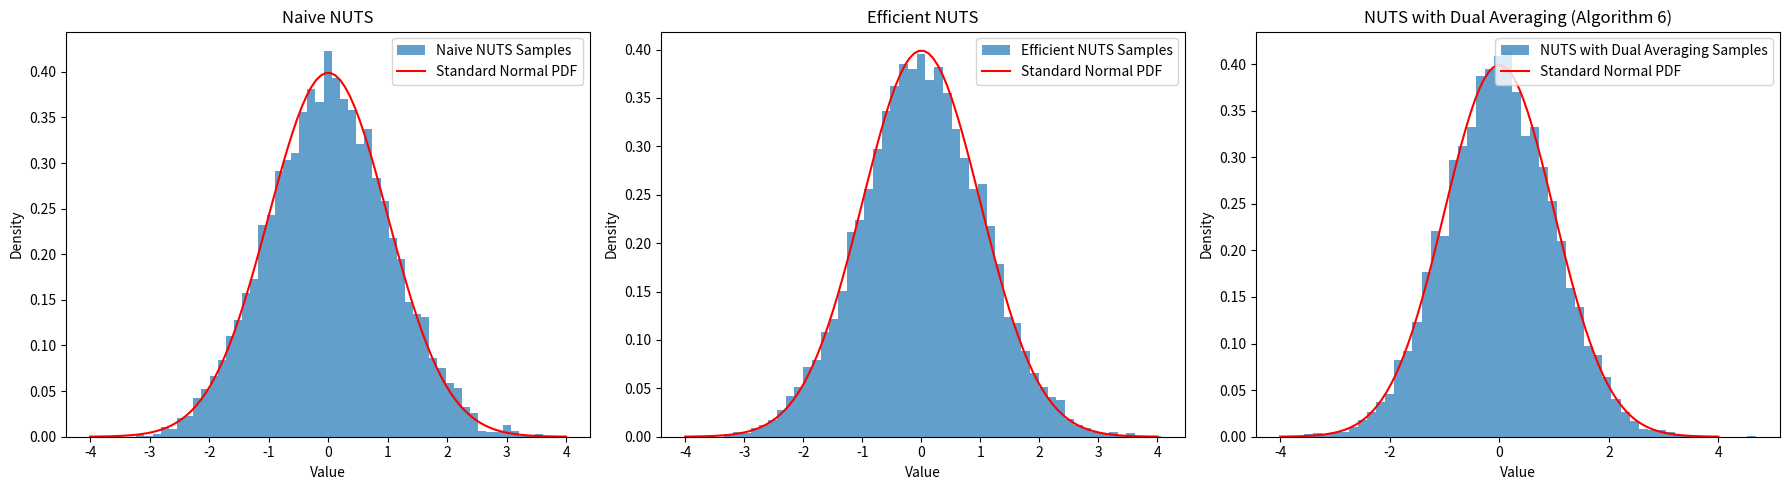

Generate this figure with matplotlib:
import numpy as np
import matplotlib.pyplot as plt

"""
This code implements the No-U-Turn Sampler (NUTS) algorithms as described in
the paper:
"The No-U-Turn Sampler: Adaptively Setting Path Lengths in Hamiltonian Monte Carlo"
by Hoffman and Gelman (2011).

It includes:
- Naive NUTS (Algorithm 2)
- Efficient NUTS (Algorithm 3)
- NUTS with Dual Averaging (Algorithm 6)

The code runs all three samplers on the same target distribution (a standard normal distribution)
and plots their sample histograms side by side for comparison.
"""

class NaiveNuts:
    def __init__(self, epsilon, theta_0, U, grad_U, M, delta_max=1000):
        """
        Initialize the Naive No-U-Turn Sampler.

        Parameters:
        - epsilon: Step size for the leapfrog integrator.
        - theta_0: Initial position (numpy array).
        - U: Function to compute the potential energy at a given position.
        - grad_U: Function to compute the gradient of U at a given position.
        - M: Number of samples to generate.
        - delta_max: Maximum change in the Hamiltonian allowed (default is 1000).
        """
        self.epsilon = epsilon
        self.theta_0 = theta_0
        self.U = U
        self.grad_U = grad_U
        self.M = M
        self.delta_max = delta_max
        self.samples = []  # To store the samples

    def leapfrog(self, theta, r, v):
        """
        Perform a leapfrog step.

        Parameters:
        - theta: Current position.
        - r: Current momentum.
        - v: Direction (+1 or -1).

        Returns:
        - theta_new: Updated position.
        - r_new: Updated momentum.
        """
        epsilon = v * self.epsilon
        r_new = r - 0.5 * epsilon * self.grad_U(theta)
        theta_new = theta + epsilon * r_new  # Assuming M^{-1} = I
        r_new = r_new - 0.5 * epsilon * self.grad_U(theta_new)
        return theta_new, r_new

    def build_tree(self, theta, r, log_u, v, j):
        """
        Recursively build the tree for the NUTS algorithm.

        Parameters:
        - theta: Current position.
        - r: Current momentum.
        - log_u: Log of the slice variable u.
        - v: Direction (+1 or -1).
        - j: Current depth of the tree.

        Returns:
        - theta_minus: Leftmost position in the tree.
        - r_minus: Momentum at theta_minus.
        - theta_plus: Rightmost position in the tree.
        - r_plus: Momentum at theta_plus.
        - C_prime: Set of candidate positions and momenta.
        - s_prime: Indicator of whether to keep sampling.
        """
        if j == 0:
            # Base case: Take one leapfrog step in the direction v
            theta_prime, r_prime = self.leapfrog(theta, r, v)
            joint = self.U(theta_prime) + 0.5 * np.dot(r_prime, r_prime)
            log_joint = -joint
            if log_joint >= log_u:
                C_prime = [(theta_prime.copy(), r_prime.copy())]
            else:
                C_prime = []
            s_prime = int(log_joint >= log_u - self.delta_max)
            return theta_prime, r_prime, theta_prime, r_prime, C_prime, s_prime
        else:
            # Recursion: Build the left and right subtrees
            theta_minus, r_minus, theta_plus, r_plus, C_prime, s_prime = self.build_tree(theta, r, log_u, v, j - 1)
            if s_prime == 0:
                return theta_minus, r_minus, theta_plus, r_plus, C_prime, s_prime
            if v == -1:
                theta_minus, r_minus, _, _, C_doubleprime, s_doubleprime = self.build_tree(theta_minus, r_minus, log_u, v, j - 1)
            else:
                _, _, theta_plus, r_plus, C_doubleprime, s_doubleprime = self.build_tree(theta_plus, r_plus, log_u, v, j - 1)
            C_prime.extend(C_doubleprime)
            delta_theta = theta_plus - theta_minus
            s_prime = s_prime and s_doubleprime and (np.dot(delta_theta, r_minus) >= 0) and (np.dot(delta_theta, r_plus) >= 0)
            s_prime = int(s_prime)
            return theta_minus, r_minus, theta_plus, r_plus, C_prime, s_prime

    def sample(self):
        """
        Run the Naive NUTS sampler to generate samples.
        """
        theta_m_minus1 = self.theta_0.copy()
        self.samples.append(theta_m_minus1.copy())
        for m in range(1, self.M):
            # Resample r0 ∼ N(0, I)
            r0 = np.random.normal(0, 1, size=theta_m_minus1.shape)
            # Compute the joint log probability at the starting point
            joint = self.U(theta_m_minus1) + 0.5 * np.dot(r0, r0)
            log_joint = -joint
            # Sample log_u ∼ [−∞, log_joint]
            log_u = log_joint - np.random.exponential(1)
            # Initialize θ⁻, θ⁺, r⁻, r⁺, j, C, s
            theta_minus = theta_m_minus1.copy()
            theta_plus = theta_m_minus1.copy()
            r_minus = r0.copy()
            r_plus = r0.copy()
            j = 0
            C = [(theta_m_minus1.copy(), r0.copy())]
            s = 1

            while s == 1:
                # Choose a direction v_j ∼ Uniform({−1, 1})
                vj = np.random.choice([-1, 1])
                if vj == -1:
                    theta_minus, r_minus, _, _, C_prime, s_prime = self.build_tree(theta_minus, r_minus, log_u, vj, j)
                else:
                    _, _, theta_plus, r_plus, C_prime, s_prime = self.build_tree(theta_plus, r_plus, log_u, vj, j)
                if s_prime == 1:
                    C.extend(C_prime)
                delta_theta = theta_plus - theta_minus
                s = s_prime and (np.dot(delta_theta, r_minus) >= 0) and (np.dot(delta_theta, r_plus) >= 0)
                s = int(s)
                j += 1
            # Sample θ_m, r uniformly at random from C
            idx = np.random.choice(len(C))
            theta_m, _ = C[idx]
            self.samples.append(theta_m.copy())
            theta_m_minus1 = theta_m.copy()

class EfficientNuts:
    def __init__(self, epsilon, theta_0, U, grad_U, M, delta_max=1000):
        """
        Initialize the Efficient No-U-Turn Sampler.

        Parameters:
        - epsilon: Step size for the leapfrog integrator.
        - theta_0: Initial position (numpy array).
        - U: Function to compute the potential energy at a given position.
        - grad_U: Function to compute the gradient of U at a given position.
        - M: Number of samples to generate.
        - delta_max: Maximum change in the Hamiltonian allowed (default is 1000).
        """
        self.epsilon = epsilon
        self.theta_0 = theta_0
        self.U = U
        self.grad_U = grad_U
        self.M = M
        self.delta_max = delta_max
        self.samples = []  # To store the samples

    def leapfrog(self, theta, r, v):
        """
        Perform a leapfrog step.

        Parameters:
        - theta: Current position.
        - r: Current momentum.
        - v: Direction (+1 or -1).

        Returns:
        - theta_new: Updated position.
        - r_new: Updated momentum.
        """
        epsilon = v * self.epsilon
        r_half_step = r - 0.5 * epsilon * self.grad_U(theta)
        theta_new = theta + epsilon * r_half_step  # Assuming M^{-1} = I
        r_new = r_half_step - 0.5 * epsilon * self.grad_U(theta_new)
        return theta_new, r_new

    def build_tree(self, theta, r, log_u, v, j):
        """
        Recursively build the tree for the Efficient NUTS algorithm.

        Parameters:
        - theta: Current position.
        - r: Current momentum.
        - log_u: Log of the slice variable u.
        - v: Direction (+1 or -1).
        - j: Current depth of the tree.

        Returns:
        - theta_minus: Leftmost position in the tree.
        - r_minus: Momentum at theta_minus.
        - theta_plus: Rightmost position in the tree.
        - r_plus: Momentum at theta_plus.
        - theta_prime: Candidate sample from the subtree.
        - n_prime: Number of valid points in the subtree.
        - s_prime: Indicator of whether to keep sampling.
        """
        if j == 0:
            # Base case: Take one leapfrog step in the direction v
            theta_prime, r_prime = self.leapfrog(theta, r, v)
            joint = self.U(theta_prime) + 0.5 * np.dot(r_prime, r_prime)
            log_joint = -joint
            n_prime = int(log_u <= log_joint)
            s_prime = int(log_u - self.delta_max < log_joint)
            return theta_prime, r_prime, theta_prime, r_prime, theta_prime, n_prime, s_prime
        else:
            # Recursion: Build the left and right subtrees
            theta_minus, r_minus, theta_plus, r_plus, theta_prime, n_prime, s_prime = self.build_tree(theta, r, log_u, v, j - 1)
            if s_prime == 0:
                return theta_minus, r_minus, theta_plus, r_plus, theta_prime, n_prime, s_prime
            if v == -1:
                theta_minus, r_minus, _, _, theta_double_prime, n_double_prime, s_double_prime = self.build_tree(theta_minus, r_minus, log_u, v, j - 1)
            else:
                _, _, theta_plus, r_plus, theta_double_prime, n_double_prime, s_double_prime = self.build_tree(theta_plus, r_plus, log_u, v, j - 1)
            n_total = n_prime + n_double_prime
            # Decide whether to accept theta_double_prime as theta_prime
            accept_prob = n_double_prime / max(n_total, 1)
            if np.random.uniform() < accept_prob:
                theta_prime = theta_double_prime.copy()
            s_prime = s_double_prime and (np.dot(theta_plus - theta_minus, r_minus) >= 0) and (np.dot(theta_plus - theta_minus, r_plus) >= 0)
            s_prime = int(s_prime)
            n_prime = n_total
            return theta_minus, r_minus, theta_plus, r_plus, theta_prime, n_prime, s_prime

    def sample(self):
        """
        Run the Efficient NUTS sampler to generate samples.
        """
        theta_m_minus1 = self.theta_0.copy()
        self.samples.append(theta_m_minus1.copy())
        for m in range(1, self.M):
            # Resample r0 ∼ N(0, I)
            r0 = np.random.normal(0, 1, size=theta_m_minus1.shape)
            # Compute the joint log probability at the starting point
            joint = self.U(theta_m_minus1) + 0.5 * np.dot(r0, r0)
            log_joint = -joint
            # Sample log_u ∼ [−∞, log_joint]
            log_u = log_joint - np.random.exponential(1)
            # Initialize θ⁻, θ⁺, r⁻, r⁺, j, n, s
            theta_minus = theta_m_minus1.copy()
            theta_plus = theta_m_minus1.copy()
            r_minus = r0.copy()
            r_plus = r0.copy()
            j = 0
            theta_m = theta_m_minus1.copy()
            n = 1
            s = 1

            while s == 1:
                # Choose a direction v_j ∼ Uniform({−1, 1})
                vj = np.random.choice([-1, 1])
                if vj == -1:
                    theta_minus, r_minus, _, _, theta_prime, n_prime, s_prime = self.build_tree(theta_minus, r_minus, log_u, vj, j)
                else:
                    _, _, theta_plus, r_plus, theta_prime, n_prime, s_prime = self.build_tree(theta_plus, r_plus, log_u, vj, j)
                if s_prime == 1:
                    accept_prob = min(1.0, n_prime / n)
                    if np.random.uniform() < accept_prob:
                        theta_m = theta_prime.copy()
                n += n_prime
                delta_theta = theta_plus - theta_minus
                s = s_prime and (np.dot(delta_theta, r_minus) >= 0) and (np.dot(delta_theta, r_plus) >= 0)
                s = int(s)
                j += 1
            self.samples.append(theta_m.copy())
            theta_m_minus1 = theta_m.copy()

class NutsDualAveraging:
    def __init__(self, theta_0, U, grad_U, M, Madapt, delta=0.65, delta_max=1000):
        """
        Initialize the NUTS sampler with dual averaging step size adaptation.

        Parameters:
        - theta_0: Initial position (numpy array).
        - U: Function to compute the potential energy at a given position.
        - grad_U: Function to compute the gradient of U at a given position.
        - M: Total number of samples to generate.
        - Madapt: Number of adaptation steps for step size.
        - delta: Target acceptance probability (default is 0.65).
        - delta_max: Maximum change in the Hamiltonian allowed (default is 1000).
        """
        self.theta_0 = theta_0
        self.U = U
        self.grad_U = grad_U
        self.M = M
        self.Madapt = Madapt
        self.delta = delta
        self.delta_max = delta_max
        self.samples = []  # To store the samples
        self.epsilon = None  # Step size to be initialized

    def leapfrog(self, theta, r, epsilon):
        """
        Perform a leapfrog step.

        Parameters:
        - theta: Current position.
        - r: Current momentum.
        - epsilon: Step size.

        Returns:
        - theta_new: Updated position.
        - r_new: Updated momentum.
        """
        r_half_step = r - 0.5 * epsilon * self.grad_U(theta)
        theta_new = theta + epsilon * r_half_step  # Assuming M^{-1} = I
        r_new = r_half_step - 0.5 * epsilon * self.grad_U(theta_new)
        return theta_new, r_new

    def find_reasonable_epsilon(self, theta):
        """
        Heuristic to find a reasonable initial value for epsilon.

        Parameters:
        - theta: Current position.

        Returns:
        - epsilon: Initial step size.
        """
        epsilon = 1.0
        r = np.random.normal(0, 1, size=theta.shape)
        joint = self.U(theta) + 0.5 * np.dot(r, r)
        theta_new, r_new = self.leapfrog(theta, r, epsilon)
        joint_new = self.U(theta_new) + 0.5 * np.dot(r_new, r_new)
        log_accept_ratio = joint - joint_new
        a = 1 if log_accept_ratio > np.log(0.5) else -1
        # Use a while loop to adjust epsilon
        while True:
            epsilon *= 2 ** a
            theta_new, r_new = self.leapfrog(theta, r, epsilon)
            joint_new = self.U(theta_new) + 0.5 * np.dot(r_new, r_new)
            log_accept_ratio = joint - joint_new
            condition = log_accept_ratio > np.log(0.5) if a == 1 else log_accept_ratio < np.log(0.5)
            if not condition:
                break
        return epsilon

    def build_tree(self, theta, r, log_u, v, j, epsilon, theta0, r0):
        """
        Recursively build the tree for the NUTS algorithm with dual averaging.

        Parameters:
        - theta: Current position.
        - r: Current momentum.
        - log_u: Log of the slice variable u.
        - v: Direction (+1 or -1).
        - j: Current depth of the tree.
        - epsilon: Step size.
        - theta0, r0: Initial position and momentum.

        Returns:
        - theta_minus: Leftmost position in the tree.
        - r_minus: Momentum at theta_minus.
        - theta_plus: Rightmost position in the tree.
        - r_plus: Momentum at theta_plus.
        - theta_prime: Candidate sample from the subtree.
        - n_prime: Number of valid points in the subtree.
        - s_prime: Indicator of whether to keep sampling.
        - alpha_prime: Sum of acceptance probabilities.
        - n_alpha_prime: Number of proposals.
        """
        if j == 0:
            # Base case: Take one leapfrog step in the direction v
            theta_prime, r_prime = self.leapfrog(theta, r, v * epsilon)
            joint = - (self.U(theta_prime) + 0.5 * np.dot(r_prime, r_prime))
            n_prime = int(log_u < joint)
            s_prime = int(log_u - self.delta_max < joint)
            # Compute delta_H
            joint0 = - (self.U(theta0) + 0.5 * np.dot(r0, r0))
            delta_joint = joint - joint0  # delta_joint = -H_new + H0
            if delta_joint >= 0:
                alpha_prime = 1.0
            else:
                # Avoid overflow in exp by capping delta_joint
                alpha_prime = np.exp(delta_joint)
            n_alpha_prime = 1
            return theta_prime, r_prime, theta_prime, r_prime, theta_prime, n_prime, s_prime, alpha_prime, n_alpha_prime
        else:
            # Recursion: Build the left and right subtrees
            theta_minus, r_minus, theta_plus, r_plus, theta_prime, n_prime, s_prime, alpha_prime, n_alpha_prime = \
                self.build_tree(theta, r, log_u, v, j - 1, epsilon, theta0, r0)
            if s_prime == 1:
                if v == -1:
                    theta_minus, r_minus, _, _, theta_double_prime, n_double_prime, s_double_prime, alpha_double_prime, n_alpha_double_prime = \
                        self.build_tree(theta_minus, r_minus, log_u, v, j - 1, epsilon, theta0, r0)
                else:
                    _, _, theta_plus, r_plus, theta_double_prime, n_double_prime, s_double_prime, alpha_double_prime, n_alpha_double_prime = \
                        self.build_tree(theta_plus, r_plus, log_u, v, j - 1, epsilon, theta0, r0)
                # Decide whether to accept theta_double_prime as theta_prime
                accept_prob = n_double_prime / max(n_prime + n_double_prime, 1)
                if np.random.uniform() < accept_prob:
                    theta_prime = theta_double_prime.copy()
                n_prime += n_double_prime
                s_prime = s_double_prime and self.stop_criterion(theta_minus, theta_plus, r_minus, r_plus)
                alpha_prime += alpha_double_prime
                n_alpha_prime += n_alpha_double_prime
            return theta_minus, r_minus, theta_plus, r_plus, theta_prime, n_prime, s_prime, alpha_prime, n_alpha_prime

    def stop_criterion(self, theta_minus, theta_plus, r_minus, r_plus):
        """
        Check the No-U-Turn criterion.

        Returns:
        - s: 1 if we should continue sampling, 0 otherwise.
        """
        delta_theta = theta_plus - theta_minus
        s = int((np.dot(delta_theta, r_minus) >= 0) and (np.dot(delta_theta, r_plus) >= 0))
        return s

    def sample(self):
        """
        Run the NUTS sampler with dual averaging to generate samples.
        """
        theta_m_minus1 = self.theta_0.copy()
        self.samples.append(theta_m_minus1.copy())

        # Initialize dual averaging parameters
        epsilon = self.find_reasonable_epsilon(theta_m_minus1)
        epsilon = np.clip(epsilon, 1e-5, 1e1)  # Adjusted clipping range
        self.epsilon = epsilon  # Store the initial epsilon
        mu = np.log(10 * epsilon)
        gamma = 0.05
        t0 = 10.0
        kappa = 0.75
        H_bar = 0.0
        epsilon_bar = 1.0

        for m in range(1, self.M + 1):
            # Resample r0 ∼ N(0, I)
            r0 = np.random.normal(0, 1, size=theta_m_minus1.shape)
            # Compute the joint log probability at the starting point
            joint = - (self.U(theta_m_minus1) + 0.5 * np.dot(r0, r0))
            log_joint = joint
            # Sample log_u ∼ [log_u, log_joint]
            log_u = log_joint - np.random.exponential(1)
            # Initialize θ⁻, θ⁺, r⁻, r⁺, j, n, s
            theta_minus = theta_m_minus1.copy()
            theta_plus = theta_m_minus1.copy()
            r_minus = r0.copy()
            r_plus = r0.copy()
            j = 0
            theta_m = theta_m_minus1.copy()
            n = 1
            s = 1
            alpha = 0.0
            n_alpha = 0

            while s == 1:
                # Choose a direction v_j ∼ Uniform({−1, 1})
                vj = np.random.choice([-1, 1])
                if vj == -1:
                    theta_minus, r_minus, _, _, theta_prime, n_prime, s_prime, alpha_prime, n_alpha_prime = \
                        self.build_tree(theta_minus, r_minus, log_u, vj, j, epsilon, theta_m_minus1, r0)
                else:
                    _, _, theta_plus, r_plus, theta_prime, n_prime, s_prime, alpha_prime, n_alpha_prime = \
                        self.build_tree(theta_plus, r_plus, log_u, vj, j, epsilon, theta_m_minus1, r0)
                if s_prime == 1 and n_prime > 0:
                    accept_prob = min(1.0, n_prime / n)
                    if np.random.uniform() < accept_prob:
                        theta_m = theta_prime.copy()
                alpha += alpha_prime
                n_alpha += n_alpha_prime
                n += n_prime
                s = s_prime and self.stop_criterion(theta_minus, theta_plus, r_minus, r_plus)
                j += 1

            self.samples.append(theta_m.copy())
            theta_m_minus1 = theta_m.copy()

            # Dual averaging adaptation of epsilon
            if m <= self.Madapt:
                alpha_ratio = alpha / max(n_alpha, 1)
                H_bar = (1 - 1 / (m + t0)) * H_bar + (1 / (m + t0)) * (self.delta - alpha_ratio)
                log_epsilon = mu - (np.sqrt(m) / gamma) * H_bar
                epsilon = np.exp(log_epsilon)
                epsilon = np.clip(epsilon, 1e-5, 1e1)  # Adjusted clipping range
                log_epsilon_bar = m ** (-kappa) * log_epsilon + (1 - m ** (-kappa)) * np.log(epsilon_bar)
                epsilon_bar = np.exp(log_epsilon_bar)
            else:
                epsilon = epsilon_bar

        self.samples = self.samples[self.Madapt:]  # Discard adaptation samples

# Example usage
if __name__ == "__main__":
    np.random.seed(42)  # Set seed for reproducibility

    # Define the potential energy function U and its gradient
    def U(theta):
        return 0.5 * np.dot(theta, theta)

    def grad_U(theta):
        return theta

    # Parameters
    theta_0 = np.array([0.0])  # Starting position in 1D
    M_total = 15000  # Total number of samples (including adaptation for Dual Averaging NUTS)
    Madapt = 500  # Number of adaptation steps for Dual Averaging NUTS
    delta = 0.65  # Target acceptance probability for Dual Averaging NUTS
    M = M_total - Madapt  # Adjusted number of samples for other samplers

    # Create instances of all three samplers
    naive_sampler = NaiveNuts(epsilon=0.1, theta_0=theta_0, U=U, grad_U=grad_U, M=M)
    efficient_sampler = EfficientNuts(epsilon=0.1, theta_0=theta_0, U=U, grad_U=grad_U, M=M)
    dual_averaging_sampler = NutsDualAveraging(theta_0, U, grad_U, M_total, Madapt, delta=delta)

    # Run the samplers
    print("Running Naive NUTS...")
    naive_sampler.sample()
    print("Running Efficient NUTS...")
    efficient_sampler.sample()
    print("Running NUTS with Dual Averaging (Algorithm 6)...")
    dual_averaging_sampler.sample()

    # Access the samples
    naive_samples = np.array(naive_sampler.samples).flatten()
    efficient_samples = np.array(efficient_sampler.samples).flatten()
    dual_averaging_samples = np.array(dual_averaging_sampler.samples).flatten()

    # Plot the histograms of samples from all samplers
    plt.figure(figsize=(18, 5))

    # Histogram for Naive NUTS
    plt.subplot(1, 3, 1)
    plt.hist(naive_samples, bins=50, density=True, alpha=0.7, label='Naive NUTS Samples')
    x = np.linspace(-4, 4, 100)
    plt.plot(x, (1 / np.sqrt(2 * np.pi)) * np.exp(-0.5 * x ** 2), 'r-', label='Standard Normal PDF')
    plt.xlabel('Value')
    plt.ylabel('Density')
    plt.legend()
    plt.title('Naive NUTS')

    # Histogram for Efficient NUTS
    plt.subplot(1, 3, 2)
    plt.hist(efficient_samples, bins=50, density=True, alpha=0.7, label='Efficient NUTS Samples')
    plt.plot(x, (1 / np.sqrt(2 * np.pi)) * np.exp(-0.5 * x ** 2), 'r-', label='Standard Normal PDF')
    plt.xlabel('Value')
    plt.ylabel('Density')
    plt.legend()
    plt.title('Efficient NUTS')

    # Histogram for NUTS with Dual Averaging
    plt.subplot(1, 3, 3)
    plt.hist(dual_averaging_samples, bins=50, density=True, alpha=0.7, label='NUTS with Dual Averaging Samples')
    plt.plot(x, (1 / np.sqrt(2 * np.pi)) * np.exp(-0.5 * x ** 2), 'r-', label='Standard Normal PDF')
    plt.xlabel('Value')
    plt.ylabel('Density')
    plt.legend()
    plt.title('NUTS with Dual Averaging (Algorithm 6)')

    plt.tight_layout()
    plt.show()
